Run: headless pygame with SDL's dummy video driver; simulated clock (each Clock.tick advances the game by its frame time, no real sleeping); random seed 0; keys injected as events and as key.get_pressed() state; no mouse input.
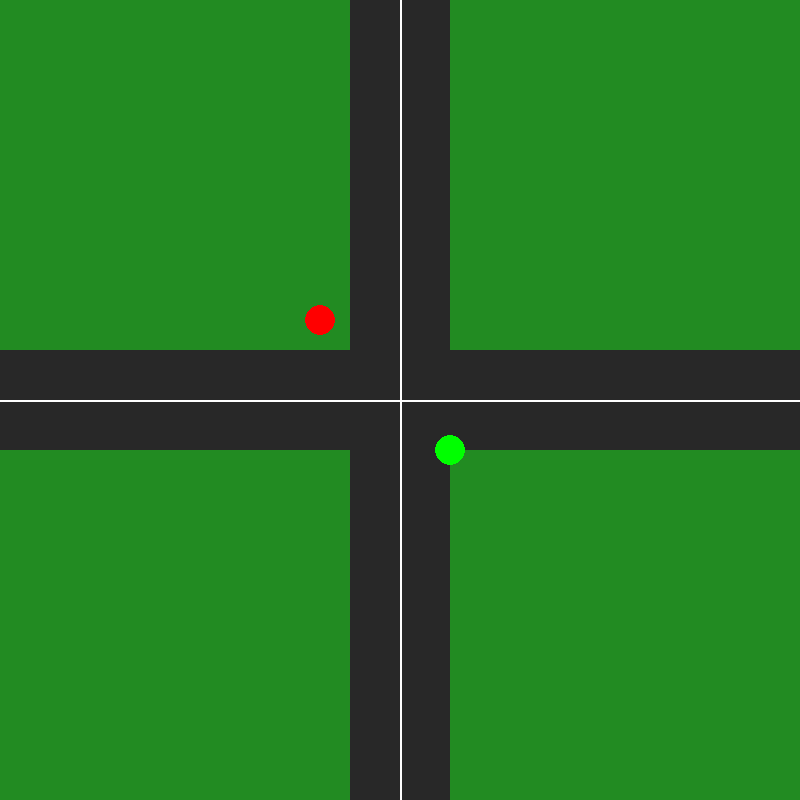
Frame 1 of 4 · flips 1–60 · no input
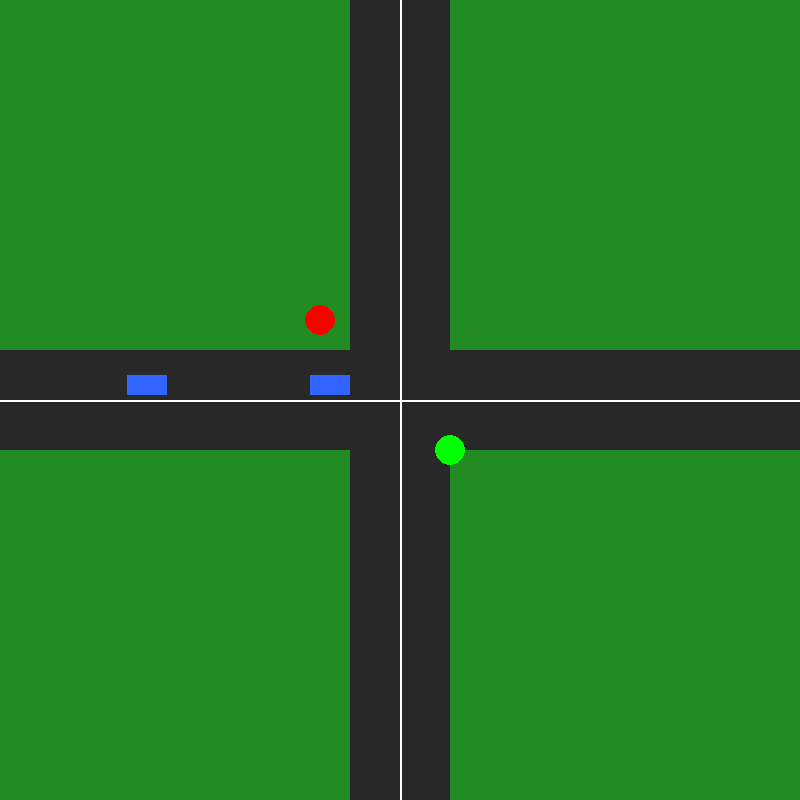
Frame 2 of 4 · flips 61–180 · tapped SPACE, RETURN · held RIGHT (→), D
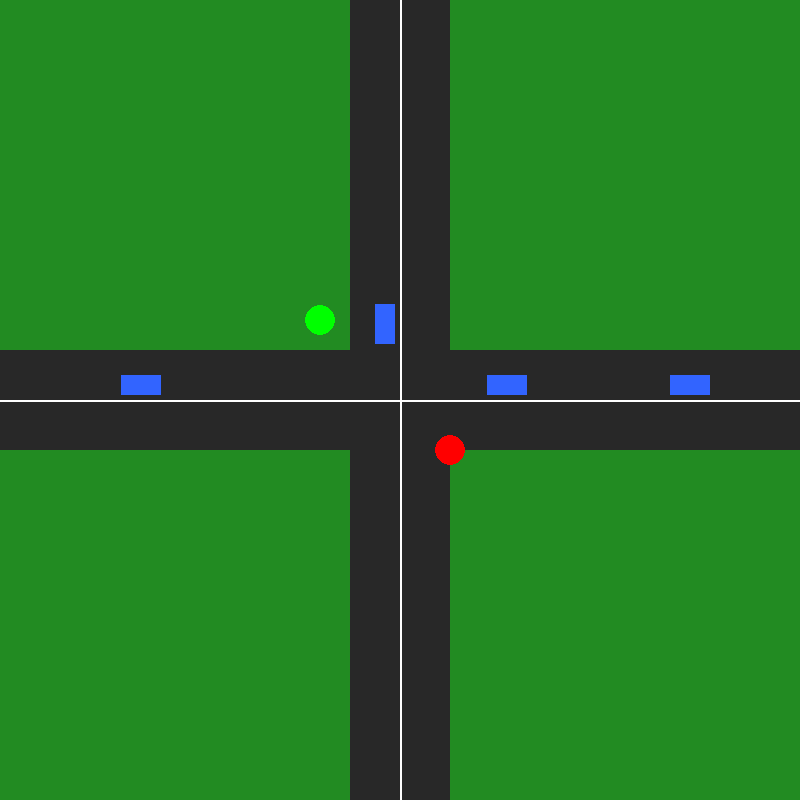
Frame 3 of 4 · flips 181–300 · held DOWN (↓), S
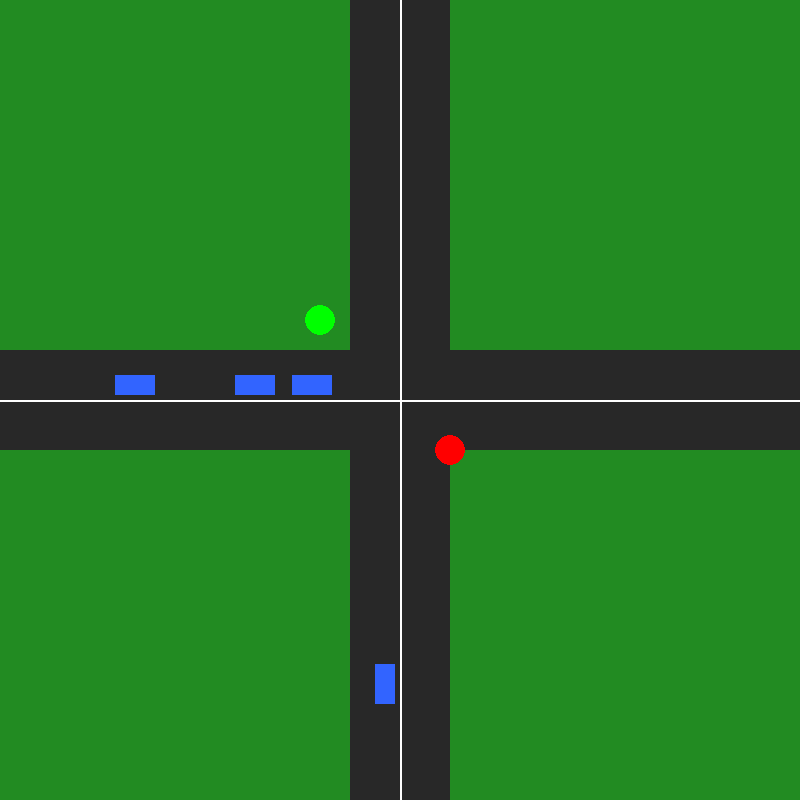
Frame 4 of 4 · flips 301–420 · held LEFT (←), A, UP (↑), W

The pygame program that drew these frames:

import pygame
import sys

# --- Configuration ---
WIDTH, HEIGHT = 800, 800
FPS = 60  # Frames Per Second

# Colors (R, G, B)
GRAY_ROAD = (40, 40, 40)
GREEN_GRASS = (34, 139, 34)
WHITE_MARKING = (255, 255, 255)
RED = (255, 0, 0)
GREEN = (0, 255, 0)
BLUE_CAR = (50, 100, 255)

# Lane Coordinates (Hardcoded for simplicity initially)
# We assume a road width of 100px.
# Vertical Road: x=350 to x=450
# Horizontal Road: y=350 to y=450

class TrafficLight:
    def __init__(self, x, y, lane_type):
        self.x = x
        self.y = y
        self.lane_type = lane_type # 'vertical' or 'horizontal'
        self.state = "RED"         # Initial state
        self.timer = 0

    def update(self):
        # AUTOMATIC TIMER: Switch every 180 frames (approx 3 seconds)
        self.timer += 1
        if self.timer > 180:
            self.state = "GREEN" if self.state == "RED" else "RED"
            self.timer = 0

    def draw(self, screen):
        # Choose color based on state
        color = RED if self.state == "RED" else GREEN
        # Draw the light as a circle
        pygame.draw.circle(screen, color, (self.x, self.y), 15)





class Car:
    def __init__(self, lane_direction):
        self.lane_direction = lane_direction 
        self.speed = 3
        self.length = 40  # Length of the car
        self.safe_distance = 60 # Minimum gap to keep
        self.wait_time = 0
        
        # STOPPING DISTANCE VARIABLES
        if self.lane_direction == 'vertical':
            self.x = 375  
            self.y = -50  
            self.stop_line = 340
        elif self.lane_direction == 'horizontal':
            self.x = -50
            self.y = 375
            self.stop_line = 340
            
    def move(self, traffic_light, car_ahead):
        should_stop = False
        
        # --- CHECK 1: Traffic Light ---
        if traffic_light.state == "RED":
            if self.lane_direction == 'vertical':
                if self.y < self.stop_line and self.y > (self.stop_line - 50):
                    should_stop = True
            elif self.lane_direction == 'horizontal':
                if self.x < self.stop_line and self.x > (self.stop_line - 50):
                    should_stop = True

        # --- CHECK 2: Car Ahead (Collision Avoidance) ---
        if car_ahead:
            if self.lane_direction == 'vertical':
                distance = car_ahead.y - self.y
                if 0 < distance < self.safe_distance:
                    should_stop = True
            elif self.lane_direction == 'horizontal':
                distance = car_ahead.x - self.x
                if 0 < distance < self.safe_distance:
                    should_stop = True

        # --- MOVE ---
        if should_stop:
            self.wait_time += 1  # Increment wait time if stopped
        else:
            if self.lane_direction == 'vertical':
                self.y += self.speed
            elif self.lane_direction == 'horizontal':
                self.x += self.speed
            
    def draw(self, screen):
        # --- FIX: Determine dimensions based on direction ---
        if self.lane_direction == 'vertical':
            width = 20
            height = 40
        else: # horizontal
            width = 40
            height = 20
            
        pygame.draw.rect(screen, BLUE_CAR, (self.x, self.y, width, height))

        

class TrafficSimulation:
    def __init__(self):
        pygame.init()
        self.screen = pygame.display.set_mode((WIDTH, HEIGHT))
        pygame.display.set_caption("UoM Smart Traffic Project - Sprint 5")
        self.clock = pygame.time.Clock()
        self.running = True
        
        # --- TRAFFIC LIGHTS ---
        # Create two lights. 
        # Light 1 (Vertical) starts RED.
        # Light 2 (Horizontal) starts GREEN.
        self.light_vertical = TrafficLight(320, 320, 'vertical')
        self.light_vertical.state = "RED"
        
        self.light_horizontal = TrafficLight(450, 450, 'horizontal') 
        self.light_horizontal.state = "GREEN" # Opposite of vertical
        
        # --- CAR LISTS ---
        # Separate lists for collision logic
        self.vertical_cars = [] 
        self.horizontal_cars = []

        self.last_switch_time = 0
        self.min_switch_time = 200 # Frames (approx 3-4 seconds)
        pygame.font.init()
        self.font = pygame.font.SysFont('Arial', 24)
        
        # REMOVE self.spawn_timer if you want, or keep it for spawning
        self.spawn_timer = 0
        
       


    def draw_road(self):
        """Draws the background grass and the black roads."""
        self.screen.fill(GREEN_GRASS)

        # Vertical Road (Centered at X=400, width=100)
        pygame.draw.rect(self.screen, GRAY_ROAD, (350, 0, 100, HEIGHT))
        
        # Horizontal Road (Centered at Y=400, width=100)
        pygame.draw.rect(self.screen, GRAY_ROAD, (0, 350, WIDTH, 100))
        
        # Optional: Draw center lines (Yellow dashed lines)
        pygame.draw.line(self.screen, WHITE_MARKING, (400, 0), (400, HEIGHT), 2)
        pygame.draw.line(self.screen, WHITE_MARKING, (0, 400), (WIDTH, 400), 2)


    def get_queue_length(self, cars, lane_type):
        """Counts how many cars are waiting near the intersection."""
        count = 0
        for car in cars:
            # Check if car is stopped or moving very slowly
            # AND is close to the intersection (Stop Zone)
            
            is_stopped = car.speed == 0 or (hasattr(car, 'waiting') and car.waiting) 
            # Note: In our current simple physics, cars just stop moving. 
            # Let's check if they are near the stop line.
            
            if lane_type == 'vertical':
                if 250 < car.y < 340: # Between 250px and stop line
                    count += 1
            elif lane_type == 'horizontal':
                if 250 < car.x < 340:
                    count += 1
        return count
    


    def run(self):
        while self.running:
            for event in pygame.event.get():
                if event.type == pygame.QUIT:
                    self.running = False
            
            # --- 1. SMART TRAFFIC LOGIC ---
            # Increase the timer since last switch
            self.last_switch_time += 1
            
            # Count the queues
            v_count = self.get_queue_length(self.vertical_cars, 'vertical')
            h_count = self.get_queue_length(self.horizontal_cars, 'horizontal')
            
            # DEBUG: Print counts to console to see if it works
            # print(f"Vertical: {v_count} | Horizontal: {h_count}")

            # DECISION ALGORITHM:
            # Only switch if:
            # 1. We have waited long enough (Cool-down)
            # 2. The RED lane has significantly more cars than the GREEN lane
            
            if self.last_switch_time > self.min_switch_time:
                
                if self.light_vertical.state == "GREEN":
                    # If vertical is green but horizontal has a queue -> Switch
                    if h_count > v_count:
                        self.light_vertical.state = "RED"
                        self.light_horizontal.state = "GREEN"
                        self.last_switch_time = 0
                        
                elif self.light_vertical.state == "RED":
                    # If vertical is red but has a huge queue -> Switch
                    if v_count > h_count:
                        self.light_vertical.state = "GREEN"
                        self.light_horizontal.state = "RED"
                        self.last_switch_time = 0


            # --- 2. SPAWNER (Randomly spawn in both lanes) ---
            self.spawn_timer += 1
            if self.spawn_timer > 60: # Spawn faster (every 1 second)
                import random
                if random.choice([True, False]):
                    self.vertical_cars.append(Car('vertical'))
                else:
                    self.horizontal_cars.append(Car('horizontal'))
                self.spawn_timer = 0

            # --- 3. MOVE VERTICAL CARS ---
            for i, car in enumerate(self.vertical_cars):
                car_ahead = self.vertical_cars[i-1] if i > 0 else None
                car.move(self.light_vertical, car_ahead)

            # --- 4. MOVE HORIZONTAL CARS ---
            for i, car in enumerate(self.horizontal_cars):
                car_ahead = self.horizontal_cars[i-1] if i > 0 else None
                car.move(self.light_horizontal, car_ahead)

            # --- 5. CLEANUP ---
            self.vertical_cars = [c for c in self.vertical_cars if c.y < HEIGHT]
            self.horizontal_cars = [c for c in self.horizontal_cars if c.x < WIDTH]
            
            # --- 6. DRAWING ---
            self.draw_road()
            
            self.light_vertical.draw(self.screen)
            self.light_horizontal.draw(self.screen)
            
            for car in self.vertical_cars: car.draw(self.screen)
            for car in self.horizontal_cars: car.draw(self.screen)
            
            pygame.display.flip()
            self.clock.tick(FPS)


        pygame.quit()
        sys.exit()

if __name__ == "__main__":
    sim = TrafficSimulation()
    sim.run()
